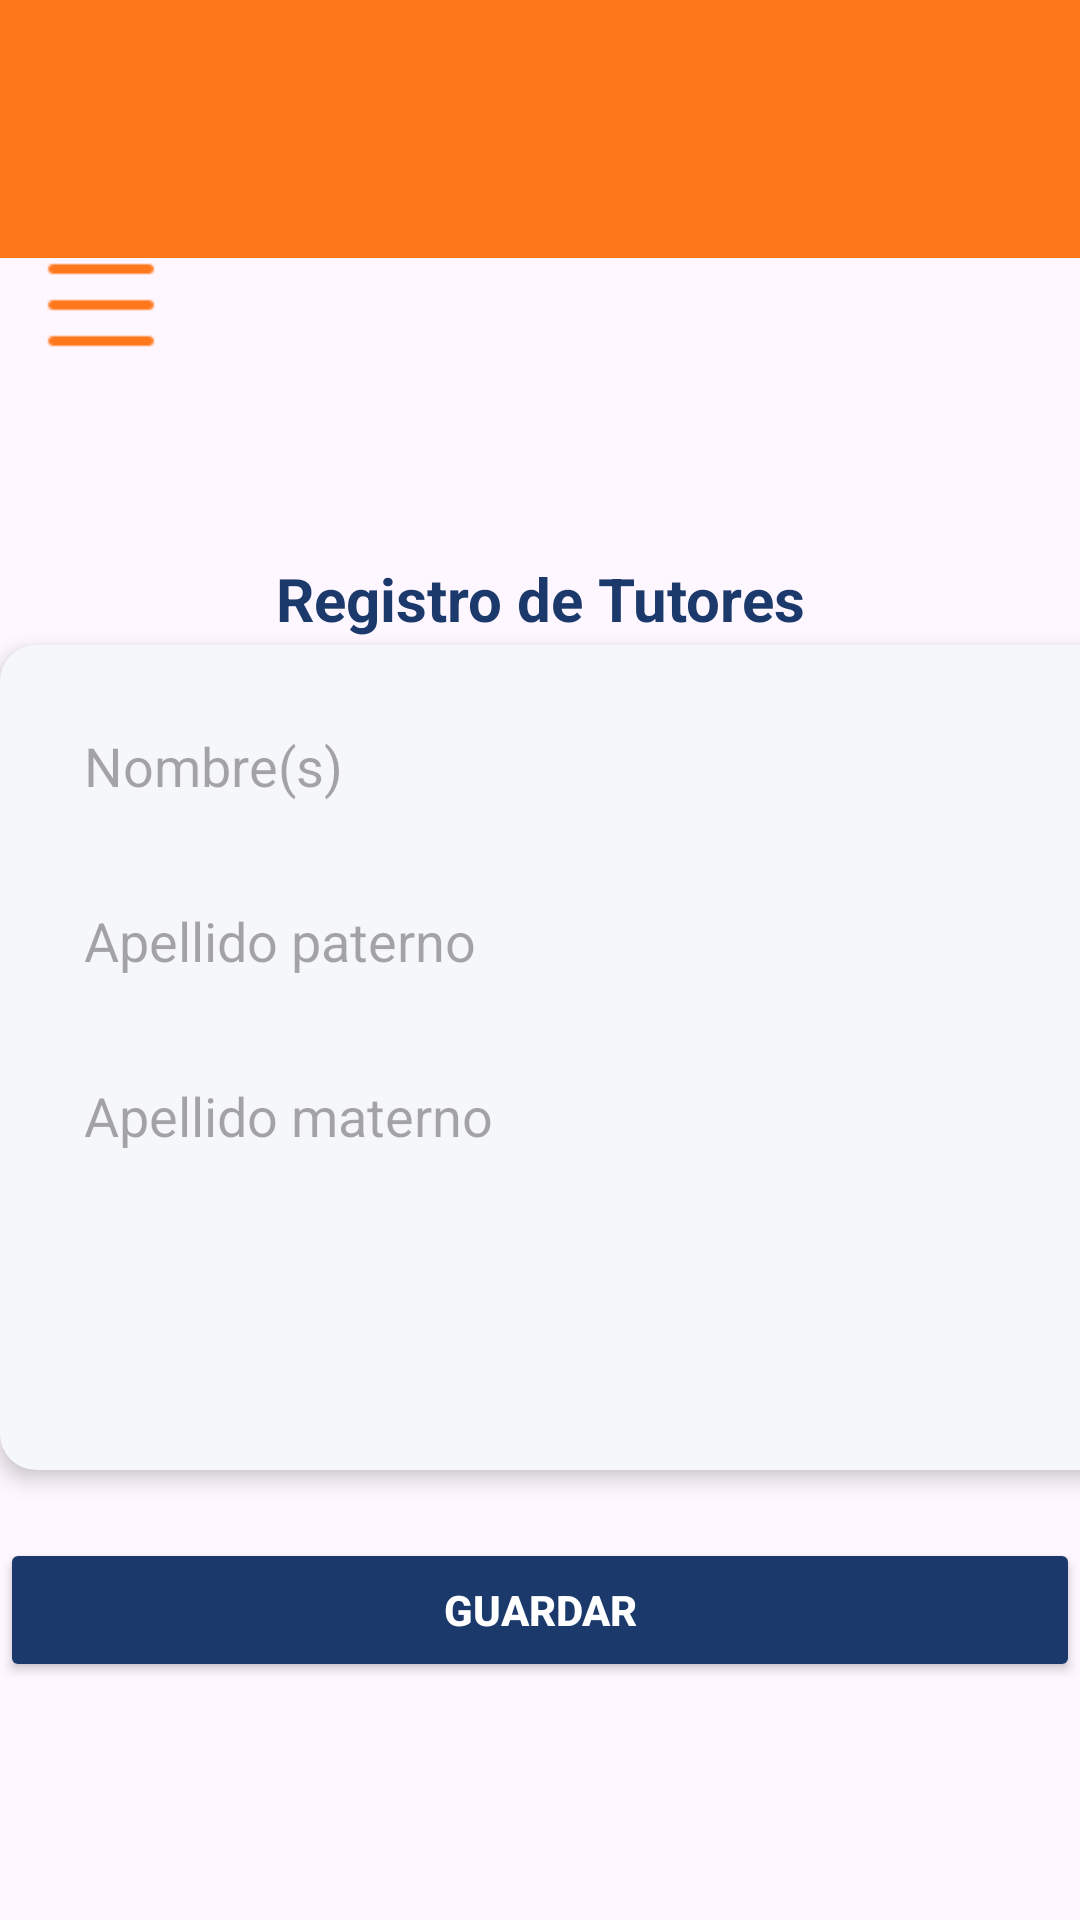

Layout XML and referenced resources for this Android screen:
<!-- AndroidManifest.xml: application theme Theme.TUTORIAS -->
<!-- res/layout/activity_regtutores.xml -->
<?xml version="1.0" encoding="utf-8"?>
<androidx.constraintlayout.widget.ConstraintLayout xmlns:android="http://schemas.android.com/apk/res/android"
    xmlns:app="http://schemas.android.com/apk/res-auto"
    xmlns:tools="http://schemas.android.com/tools"
    android:id="@+id/main"
    android:layout_width="match_parent"
    android:layout_height="match_parent"
    app:menu="@menu/menu_coordi"
    tools:context=".regtutores">

    
    <LinearLayout
        android:id="@+id/linearLayout"
        android:layout_width="match_parent"
        android:layout_height="wrap_content"
        android:background="#FF771B"
        android:gravity="center"
        android:orientation="horizontal"
        android:padding="8dp"
        app:layout_constraintTop_toTopOf="parent"
        app:layout_constraintStart_toStartOf="parent"
        app:layout_constraintEnd_toEndOf="parent">

        <ImageView
            android:layout_width="180dp"
            android:layout_height="70dp"
            android:contentDescription="Logo ITSTE"
            android:src="@drawable/itste" />

        <ImageView
            android:layout_width="180dp"
            android:layout_height="70dp"
            android:contentDescription="Logo TecNM"
            android:scaleType="fitCenter"
            android:src="@drawable/tecnm" />
    </LinearLayout>

    

    <ImageView
        android:id="@+id/iconMenu"
        android:layout_width="40dp"
        android:layout_height="40dp"
        android:contentDescription="Menú"
        android:src="@drawable/menu"
        app:layout_constraintBottom_toBottomOf="parent"
        app:layout_constraintEnd_toEndOf="parent"
        app:layout_constraintHorizontal_bias="0.043"
        app:layout_constraintStart_toStartOf="parent"
        app:layout_constraintTop_toTopOf="parent"
        app:layout_constraintVertical_bias="0.136" />

    <TextView
        android:id="@+id/textView2"
        android:layout_width="wrap_content"
        android:layout_height="wrap_content"
        android:layout_marginTop="84dp"
        android:paddingTop="16dp"
        android:paddingBottom="8dp"
        android:text="Registro de Tutores"
        android:textColor="#1B396A"
        android:textSize="20sp"
        android:textStyle="bold"
        app:layout_constraintEnd_toEndOf="parent"
        app:layout_constraintStart_toStartOf="parent"
        app:layout_constraintTop_toBottomOf="@id/linearLayout" />



    <LinearLayout
        android:id="@+id/layoutFormulario"
        android:layout_width="409dp"
        android:layout_height="275dp"
        android:background="@drawable/contenedor"
        android:elevation="4dp"
        android:orientation="vertical"
        android:padding="16dp"
        app:layout_constraintBottom_toBottomOf="parent"
        app:layout_constraintEnd_toEndOf="parent"
        app:layout_constraintHorizontal_bias="0.0"
        app:layout_constraintStart_toStartOf="parent"
        app:layout_constraintTop_toTopOf="parent"
        app:layout_constraintVertical_bias="0.589">

        <EditText
            android:id="@+id/inputNombre"
            android:layout_width="match_parent"
            android:layout_height="wrap_content"
            android:layout_marginBottom="10dp"
            android:background="@drawable/input_background"
            android:hint="Nombre(s)"
            android:inputType="textPersonName"
            android:padding="12dp" />

        <EditText
            android:id="@+id/inputApellidoPaterno"
            android:layout_width="match_parent"
            android:layout_height="wrap_content"
            android:layout_marginBottom="10dp"
            android:background="@drawable/input_background"
            android:hint="Apellido paterno"
            android:inputType="textPersonName"
            android:padding="12dp" />

        <EditText
            android:id="@+id/inputApellidoMaterno"
            android:layout_width="match_parent"
            android:layout_height="wrap_content"
            android:layout_marginBottom="10dp"
            android:background="@drawable/input_background"
            android:hint="Apellido materno"
            android:inputType="textPersonName"
            android:padding="12dp" />


    </LinearLayout>

    <Button
        android:id="@+id/btnGuardar"
        android:layout_width="match_parent"
        android:layout_height="wrap_content"
        android:backgroundTint="#1B396A"
        android:padding="10dp"
        android:text="Guardar"
        android:textColor="#FFFFFF"
        android:textStyle="bold"
        app:layout_constraintBottom_toBottomOf="parent"
        app:layout_constraintEnd_toEndOf="parent"
        app:layout_constraintHorizontal_bias="1.0"
        app:layout_constraintStart_toStartOf="parent"
        app:layout_constraintTop_toTopOf="parent"
        app:layout_constraintVertical_bias="0.866" />

</androidx.constraintlayout.widget.ConstraintLayout>
<!-- resources referenced by this layout -->
<resources>
  <!-- drawable contenedor (drawable) -->
  <?xml version="1.0" encoding="utf-8"?>
  <selector xmlns:android="http://schemas.android.com/apk/res/android">
  
      <item>
          <shape android:shape="rectangle">
              <solid android:color="#F5F7FA"/>
              <corners android:radius="12dp"/>
          </shape>
      </item>
  
  </selector>
  <!-- drawable input_background (drawable) -->
  <?xml version="1.0" encoding="utf-8"?>
  <selector xmlns:android="http://schemas.android.com/apk/res/android">
      <shape xmlns:android="http://schemas.android.com/apk/res/android"
          android:shape="rectangle">
  
          <solid android:color="#F5F7FA" />
          <stroke android:width="1dp" android:color="#DDDDDD" />
          <corners android:radius="10dp" />
          <padding android:left="10dp" android:right="10dp" />
      </shape>
  
  
  </selector>
  <!-- drawable menu: png bitmap (drawable, 195 bytes) -->
  <style name="Theme.TUTORIAS" parent="Base.Theme.TUTORIAS" />
  <style name="Base.Theme.TUTORIAS" parent="Theme.Material3.DayNight.NoActionBar">
          
          
      </style>
</resources>
